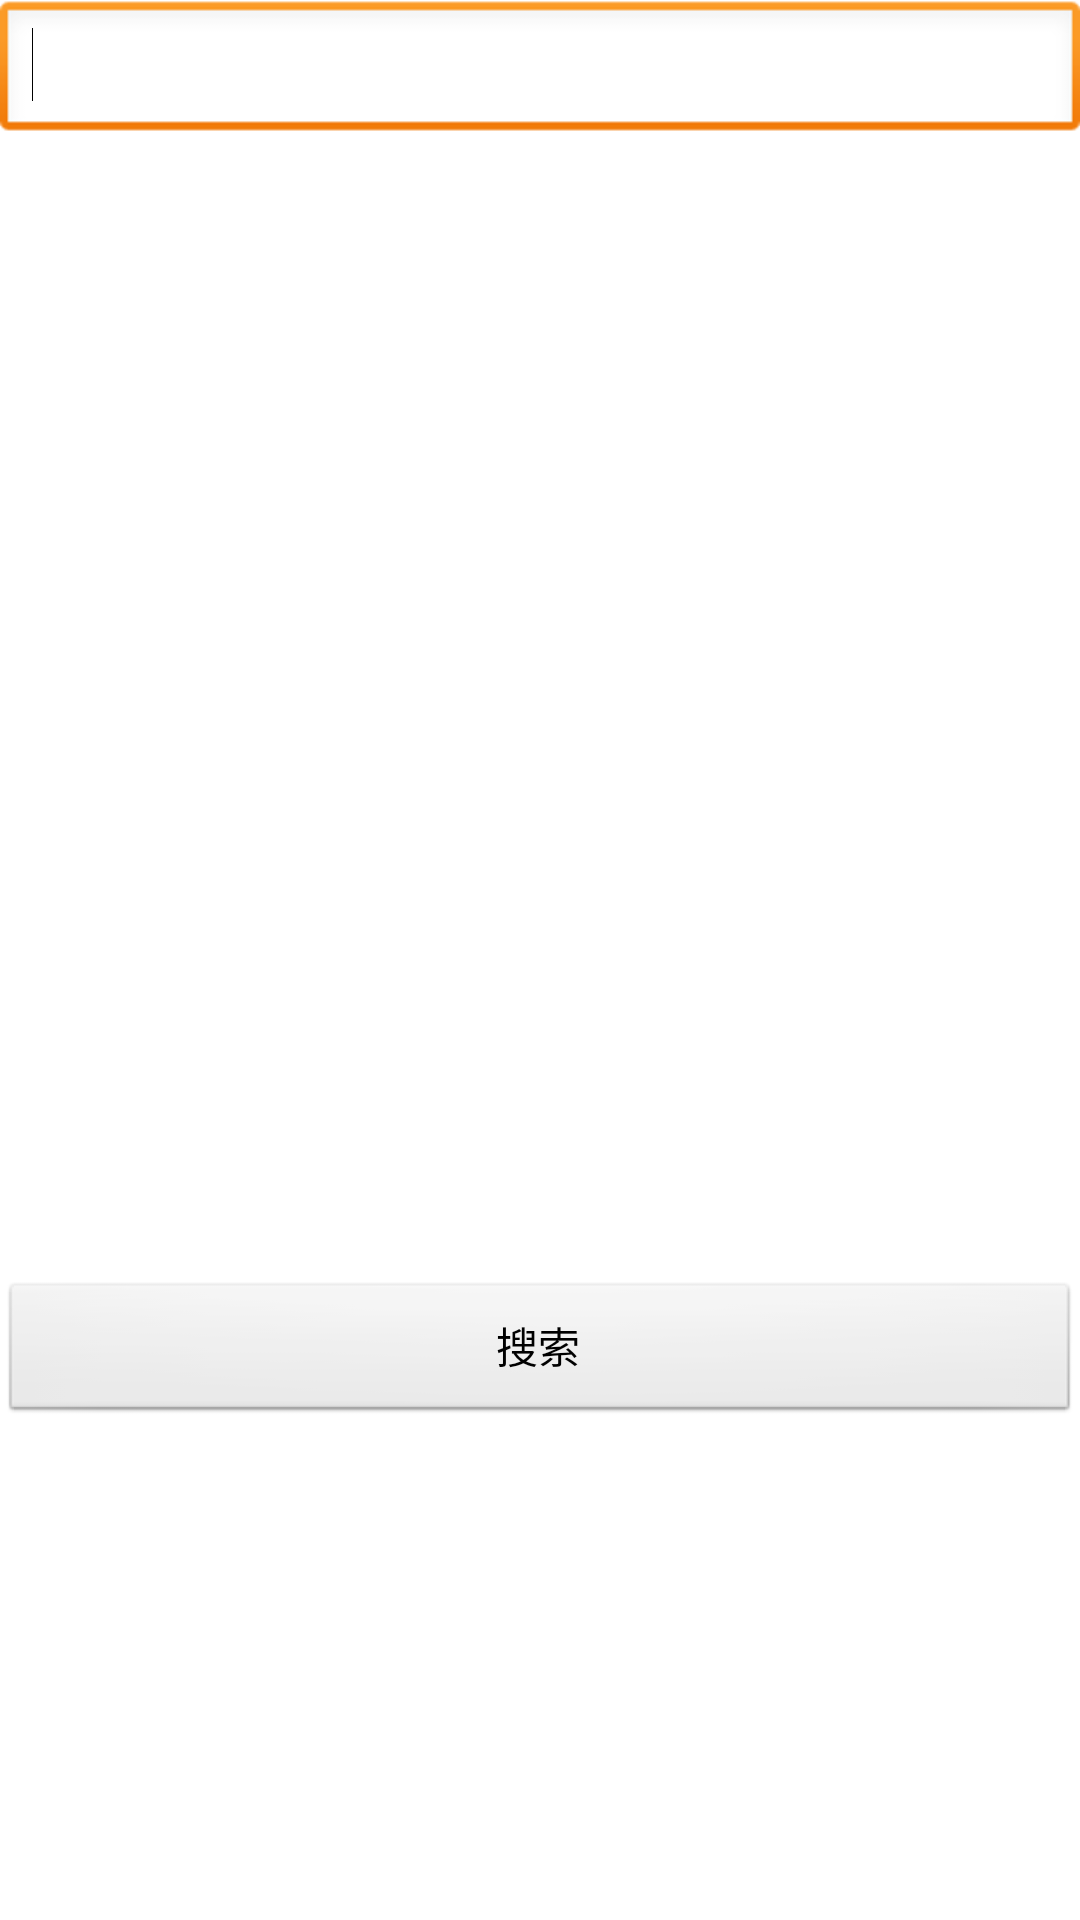

This screen was rendered from an Android layout file. Write that file and the resources it references.
<!-- AndroidManifest.xml: application theme AppTheme -->
<!-- res/layout/searchablemain.xml -->
<?xml version="1.0" encoding="utf-8"?>
<LinearLayout xmlns:android="http://schemas.android.com/apk/res/android"
    android:layout_width="fill_parent"
    android:layout_height="fill_parent"
    android:orientation="vertical" >

    <EditText
        android:id="@+id/etdata"
        android:layout_width="match_parent"
        android:layout_height="wrap_content"
        android:ems="10" >

        <requestFocus />
    </EditText>

    <LinearLayout
        android:layout_width="match_parent"
        android:layout_height="379dp"
        android:orientation="vertical" >

         <ListView
             android:id="@+id/listView1"
             android:layout_width="match_parent"
             android:layout_height="383dp" >

    </ListView>
    </LinearLayout>

    <Button
        android:id="@+id/btncall"
        android:layout_width="match_parent"
        android:layout_height="wrap_content"
        android:text="搜索" />
   
</LinearLayout>
<!-- resources referenced by this layout -->
<resources>
  <style name="AppTheme" parent="AppBaseTheme">
          
      </style>
  <style name="AppBaseTheme" parent="android:Theme.Light">
          
      </style>
</resources>
